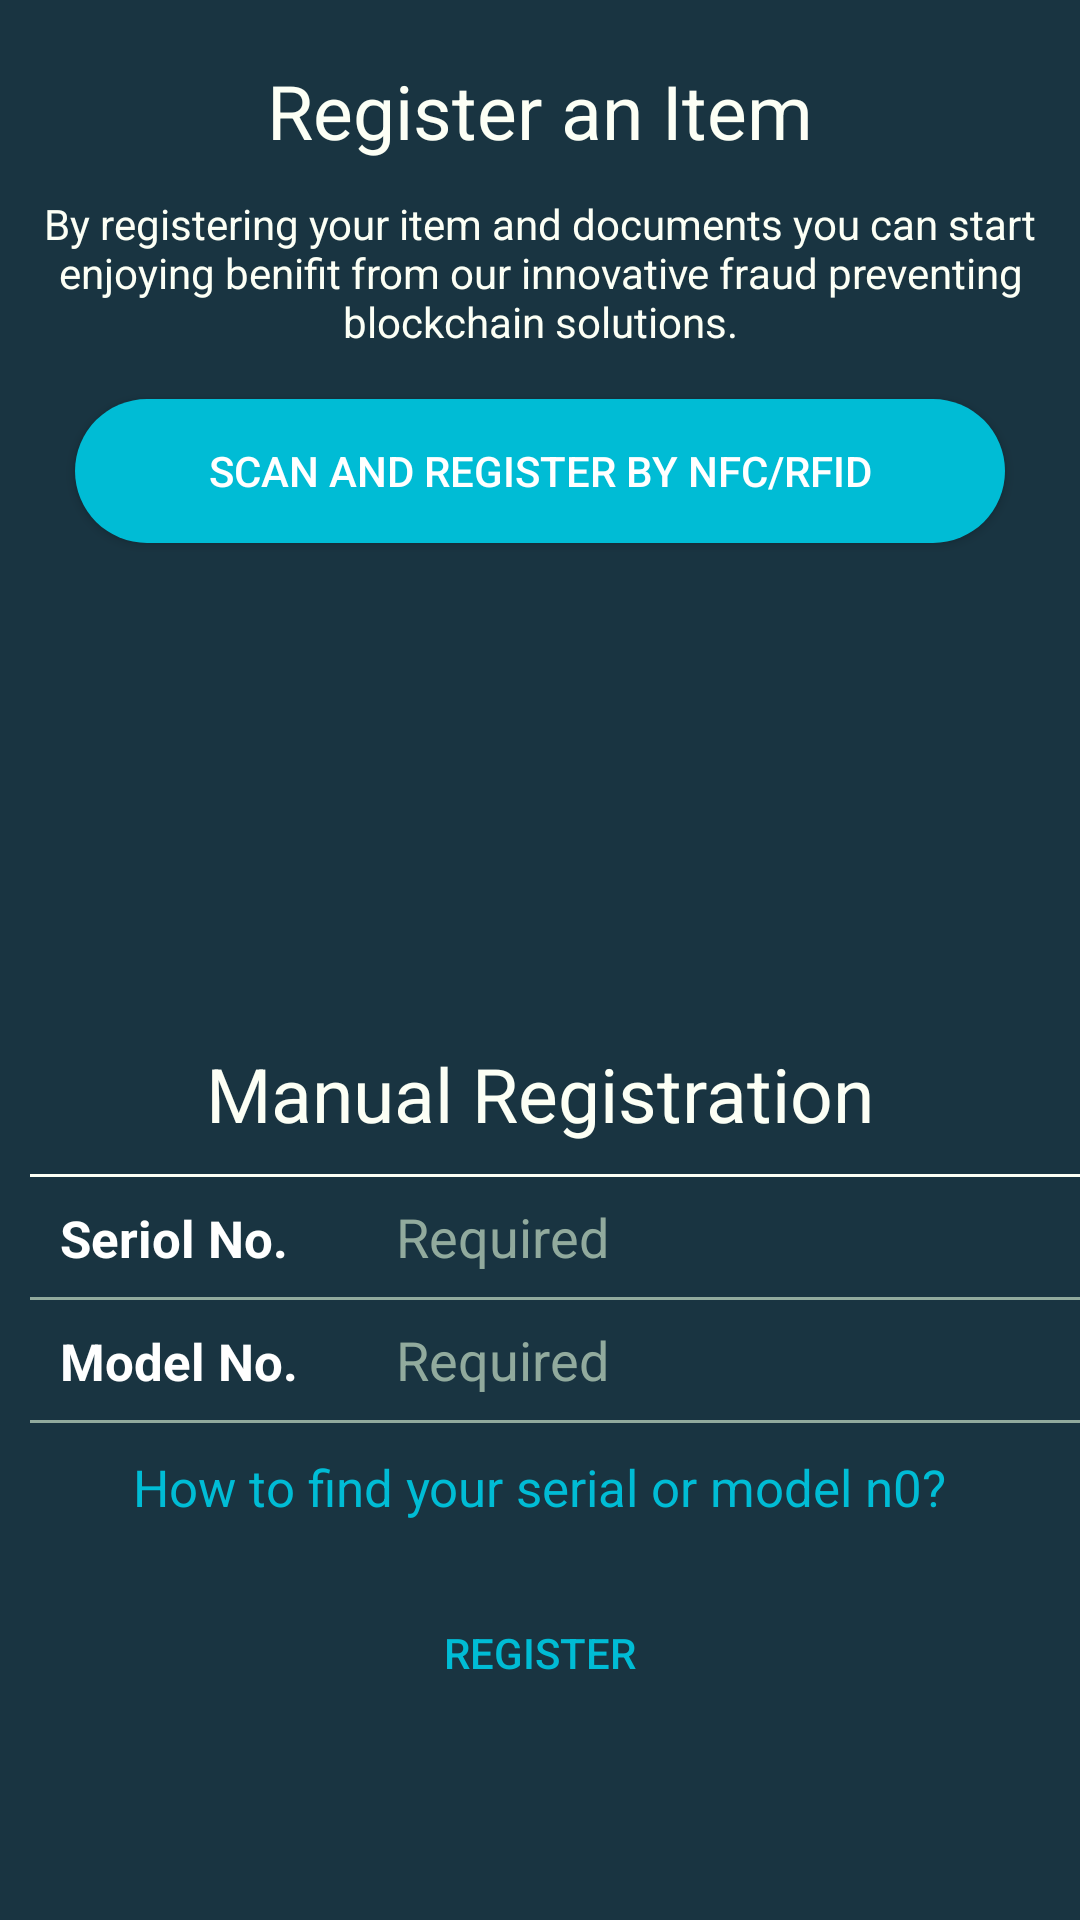

The Android layout XML behind this screen, and the referenced resources:
<!-- AndroidManifest.xml: application theme AppTheme -->
<!-- res/layout/fragment_item_registration.xml -->
<RelativeLayout xmlns:android="http://schemas.android.com/apk/res/android"
    xmlns:tools="http://schemas.android.com/tools"
    android:layout_width="match_parent"
    android:layout_height="match_parent"
    android:background="@color/colorPrimary"
    tools:context="com.techease.registryblocks.Activities.Fragments.ItemRegistration">

    <TextView
        android:layout_width="wrap_content"
        android:layout_height="wrap_content"
        android:layout_alignParentTop="true"
        android:layout_centerHorizontal="true"
        android:layout_marginTop="20dp"
        android:text="Register an Item"
        android:textColor="@color/colorDim"
        android:textSize="25sp" />

    <TextView
        android:layout_width="wrap_content"
        android:layout_height="wrap_content"
        android:layout_alignParentTop="true"
        android:layout_marginTop="65dp"
        android:gravity="center"
        android:text="@string/registerItemText"
        android:textColor="@color/colorDim" />

    <Button
        android:layout_width="match_parent"
        android:layout_height="wrap_content"
        android:layout_alignParentTop="true"
        android:layout_centerHorizontal="true"
        android:layout_marginTop="133dp"
        android:layout_marginRight="25sp"
        android:layout_marginLeft="25sp"
        android:background="@drawable/round_btn"
        android:text="Scan and Register by nfc/RFID"
        android:textColor="#fff" />

    <LinearLayout
        android:layout_width="match_parent"
        android:layout_height="wrap_content"
        android:layout_alignParentBottom="true"
        android:orientation="vertical">

        <TextView
            android:layout_width="wrap_content"
            android:layout_height="wrap_content"
            android:text="Manual Registration"
            android:layout_gravity="center"
            android:textColor="@color/colorDim"
            android:textSize="25sp" />
        <View
            android:layout_width="match_parent"
            android:layout_height="1sp"
            android:background="@color/colorDim"
            android:layout_marginTop="10sp"
            android:layout_marginLeft="10sp"/>
        <LinearLayout
            android:layout_width="match_parent"
            android:layout_height="wrap_content"
            android:orientation="horizontal">
            <TextView
                android:layout_width="0sp"
                android:layout_weight="0.3"
                android:layout_height="wrap_content"
                android:text="Seriol No."
                android:textSize="17sp"
                android:layout_marginLeft="20sp"
                android:textColor="#fff"
                android:textStyle="bold"
                />
            <EditText
                android:layout_width="0sp"
                android:layout_weight="0.7"
                android:layout_height="40sp"
                android:hint="Required"
                android:paddingLeft="10sp"
                android:textColorHint="@color/colorDark"
                android:background="@null"
                />
        </LinearLayout>
        <View
            android:layout_width="match_parent"
            android:layout_height="1sp"
            android:layout_marginLeft="10sp"
            android:background="@color/colorDark"/>
        <LinearLayout
            android:layout_width="match_parent"
            android:layout_height="wrap_content"
            android:orientation="horizontal">
            <TextView
                android:layout_width="0sp"
                android:layout_weight="0.3"
                android:layout_height="wrap_content"
                android:text="Model No."
                android:textSize="17sp"
                android:layout_marginLeft="20sp"
                android:textColor="#fff"
                android:textStyle="bold"
                />
            <EditText
                android:layout_width="0sp"
                android:layout_weight="0.7"
                android:layout_height="40sp"
                android:hint="Required"
                android:paddingLeft="10sp"
                android:textColorHint="@color/colorDark"
                android:background="@null"
                />
        </LinearLayout>
        <View
            android:layout_width="match_parent"
            android:layout_height="1sp"
            android:layout_marginLeft="10sp"
            android:background="@color/colorDark"/>
        <TextView
            android:layout_width="wrap_content"
            android:layout_height="wrap_content"
            android:text="How to find your serial or model n0?"
            android:textColor="@color/colorBlue"
            android:layout_gravity="center"
            android:textSize="17sp"
            android:layout_marginTop="10sp"
            />
        <Button
            android:layout_width="match_parent"
            android:layout_height="wrap_content"
            android:background="@drawable/white_roundbtn"
            android:text="Register"
            android:textColor="@color/colorBlue"
            android:layout_marginLeft="25sp"
            android:layout_marginRight="25sp"
            android:layout_marginTop="20sp"
            android:layout_marginBottom="65sp"
            />
    </LinearLayout>

</RelativeLayout>
<!-- resources referenced by this layout -->
<resources>
  <color name="colorBlue">#00bcd5</color>
  <color name="colorDark">#91aa9d</color>
  <color name="colorDim">#fcfff5</color>
  <color name="colorPrimary">#193441</color>
  <!-- drawable round_btn (drawable) -->
  <?xml version="1.0" encoding="utf-8"?>
  <selector xmlns:android="http://schemas.android.com/apk/res/android">
  
      <item android:state_pressed="true">
          <shape android:shape="rectangle">
              <corners android:radius="32dp" />
              <solid android:color="@color/colorBlue" />
          </shape>
      </item>
      <item android:state_focused="true">
          <shape android:shape="rectangle">
              <corners android:radius="32dp" />
              <solid android:color="@color/colorBlue" />
          </shape>
      </item>
      <item>
          <shape android:shape="rectangle">
              <corners android:radius="32dp" />
              <solid android:color="@color/colorBlue" />
          </shape>
      </item>
  </selector>
  <string name="registerItemText">By registering your item and documents
          you can start enjoying benifit from our innovative fraud preventing blockchain solutions.</string>
  <style name="AppTheme" parent="Theme.AppCompat.Light.DarkActionBar">
          
          <item name="colorPrimary">@color/colorPrimary</item>
          <item name="colorPrimaryDark">@color/colorPrimaryDark</item>
          <item name="colorAccent">@color/colorAccent</item>
      </style>
  <color name="colorPrimaryDark">#193441</color>
  <color name="colorAccent">#FF4081</color>
</resources>
